Run: headless pygame with SDL's dummy video driver; simulated clock (each Clock.tick advances the game by its frame time, no real sleeping); random seed 0; keys injected as events and as key.get_pressed() state; no mouse input.
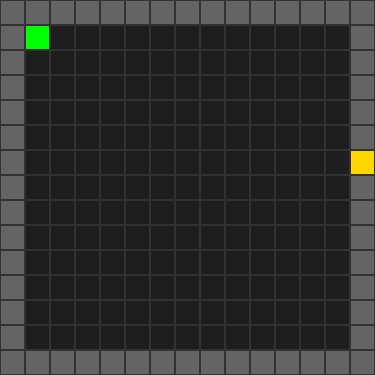
Frame 1 of 4 · flips 1–60 · no input
Frame 2 of 4 · flips 61–180 · tapped SPACE, RETURN · held RIGHT (→), D · screen unchanged from frame 1, image omitted
Frame 3 of 4 · flips 181–300 · held DOWN (↓), S · screen unchanged from frame 2, image omitted
Frame 4 of 4 · flips 301–420 · held LEFT (←), A, UP (↑), W · screen unchanged from frame 3, image omitted

The pygame program that drew these frames:

import random
import pygame
import sys

small_map = 5,5
medium_map = 15,15
large_map = 30,30

def construct_map(rows, cols):
    arr = [['.' for _ in range(cols)] for _ in range(rows)]
    valid_exit_borders = []

    for r in range(rows):
        for c in range(cols):
            if r == 0 or r == rows - 1 or c == 0 or c == cols - 1:
                arr[r][c] = '#'

                is_corner = (r == 0 and c == 0) or \
                            (r == 0 and c == cols - 1) or \
                            (r == rows - 1 and c == 0) or \
                            (r == rows - 1 and c == cols - 1)

                if not is_corner:
                    valid_exit_borders.append((r, c))

    if valid_exit_borders:
        exit_r, exit_c = random.choice(valid_exit_borders)
        arr[exit_r][exit_c] = 'E'

    arr[1][1] = 'P'

    return arr


def main():
    pygame.init()

    # settings
    TILE_SIZE = 25
    rows, cols = medium_map
    my_map = construct_map(rows, cols)

    # Set up the display
    screen_width = cols * TILE_SIZE
    screen_height = rows * TILE_SIZE
    screen = pygame.display.set_mode((screen_width, screen_height))
    pygame.display.set_caption('Dungeon Crawler')

    # colour dictionary
    COLORS = {
        '#': (100, 100, 100),  # Wall - Grey
        '.': (30, 30, 30),  # Floor - Dark Grey
        'P': (0, 255, 0),  # Player - Green
        'E': (255, 215, 0)  # Exit - Gold
    }

    # Main game loop
    running = True
    while running:
        # 1. Handles events (Quitting & Input)
        for event in pygame.event.get():
            if event.type == pygame.QUIT:
                running = False

        # 2. Clears the screen
        screen.fill((0, 0, 0))

        # 3. Draws the map
        for r in range(rows):
            for c in range(cols):
                tile_type = my_map[r][c]
                color = COLORS.get(tile_type, (255, 0, 255))

                # FIX: X coordinate is (c * TILE_SIZE), Y coordinate is (r * TILE_SIZE)
                rect = pygame.Rect(c * TILE_SIZE, r * TILE_SIZE, TILE_SIZE, TILE_SIZE)

                pygame.draw.rect(screen, color, rect)
                pygame.draw.rect(screen, (50, 50, 50), rect, 1)

        # 4. Updates the display
        pygame.display.flip()

    pygame.quit()
    sys.exit()



if __name__ == '__main__':
    main()
